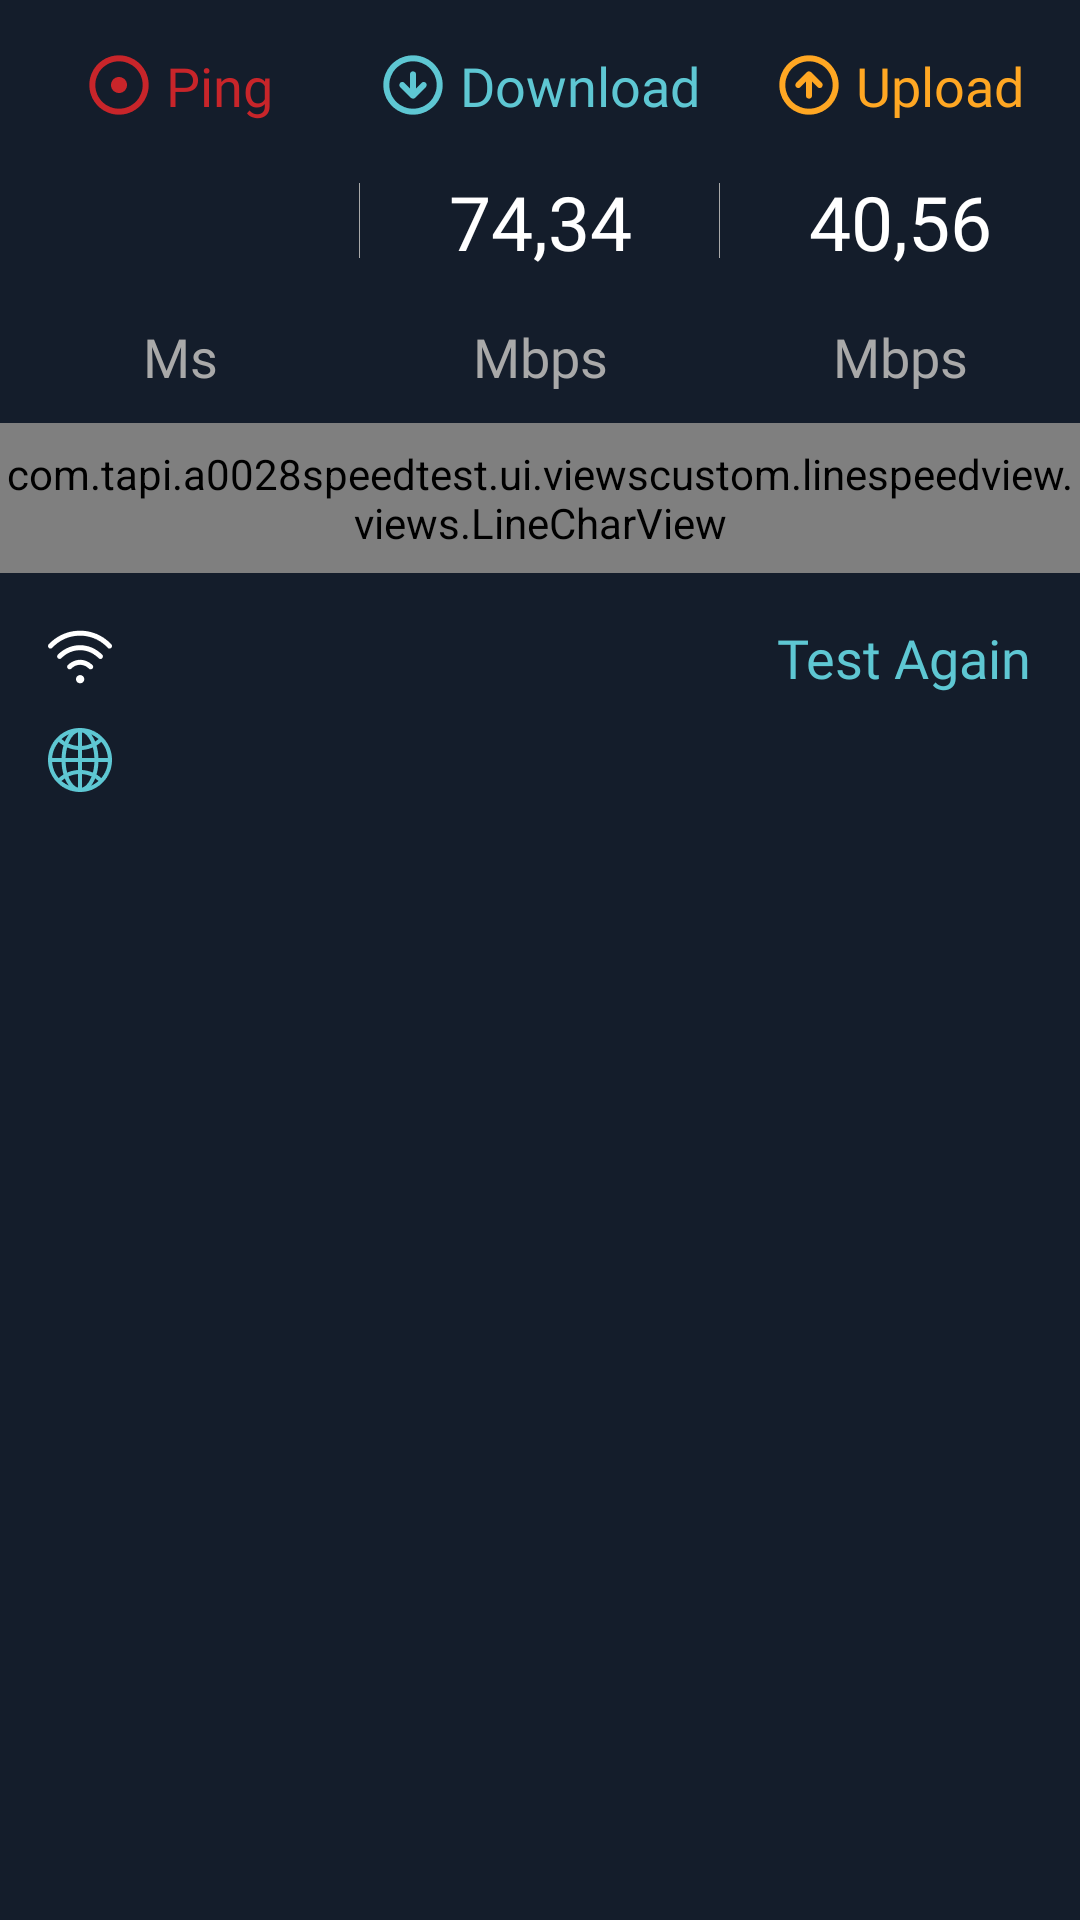

Reconstruct the res/layout file that produces this screen, plus the resources it refers to.
<!-- AndroidManifest.xml: application theme AppTheme -->
<!-- res/layout/result_maintab_dialog.xml -->
<?xml version="1.0" encoding="utf-8"?>
<layout xmlns:android="http://schemas.android.com/apk/res/android"
    xmlns:app="http://schemas.android.com/apk/res-auto"
    xmlns:tools="http://schemas.android.com/tools">

    <androidx.constraintlayout.widget.ConstraintLayout
        android:layout_width="match_parent"
        android:layout_height="match_parent"
        android:background="@color/colorBackground">



        <androidx.constraintlayout.widget.ConstraintLayout
            android:id="@+id/child_bg"
            android:layout_width="match_parent"
            android:layout_height="350dp"
            android:background="@color/colorBackground"
            android:paddingVertical="@dimen/d_16"
            android:visibility="visible"
            app:layout_constraintTop_toTopOf="parent"
            tools:ignore="MissingConstraints">


            <com.tapi.a0028speedtest.ui.viewscustom.linespeedview.views.LineCharView
                android:id="@+id/line_char_bg"
                android:layout_width="match_parent"
                android:layout_marginTop="@dimen/d_10"
                android:layout_height="50dp"
                app:layout_constraintTop_toBottomOf="@id/tv_units_bg"
                app:layout_constraintBottom_toTopOf="@id/network_location_tv"
                app:lv_color_line_download="@color/colorLineDownload"
                app:lv_color_line_upload="@color/colorLineUpload"
                app:lv_densityscreen="200"
                app:lv_ratiogap="10"/>
            <View
                android:id="@+id/view_1_bg"
                android:layout_width="0dp"
                android:layout_height="match_parent"
                app:layout_constraintEnd_toStartOf="@id/view_2_bg"
                app:layout_constraintHorizontal_chainStyle="spread_inside"
                app:layout_constraintStart_toStartOf="parent"
                app:layout_constraintTop_toTopOf="parent" />


            <androidx.appcompat.widget.AppCompatTextView
                android:id="@+id/ping_tv_bg"
                android:layout_width="wrap_content"
                android:layout_height="@dimen/d_text_result"
                android:drawableStart="@drawable/ic_circle_ping_maintab_screen"
                android:drawablePadding="5dp"
                android:fontFamily="@font/font_roboto_regular"
                android:gravity="center"
                android:text="@string/ping_result_maintab_screen"
                android:textColor="@color/colorRed"
                android:textSize="@dimen/d_18"
                app:layout_constraintLeft_toLeftOf="parent"
                app:layout_constraintRight_toLeftOf="@id/view_2_bg" />


            <TextView
                android:id="@+id/ping_result_tv_bg"
                android:layout_width="wrap_content"
                android:layout_height="wrap_content"
                android:layout_marginTop="@dimen/d_16"
                android:fontFamily="@font/font_roboto_bold"
                android:textColor="@color/white"
                android:textSize="@dimen/d_text_result"
                app:layout_constraintLeft_toLeftOf="parent"
                app:layout_constraintRight_toLeftOf="@id/view_2_bg"
                app:layout_constraintTop_toBottomOf="@id/ping_tv_bg" />

            <TextView
                android:id="@+id/tv_units_bg"
                android:layout_width="wrap_content"
                android:layout_height="wrap_content"
                android:layout_marginTop="@dimen/d_16"
                android:fontFamily="@font/font_roboto_regular"
                android:text="@string/ms_unit_pingresult_dialog"
                android:textColor="@color/colorGrayText"
                android:textSize="@dimen/d_18"
                app:layout_constraintLeft_toLeftOf="parent"
                app:layout_constraintRight_toLeftOf="@id/view_2_bg"
                app:layout_constraintTop_toBottomOf="@id/ping_result_tv_bg" />

            <View
                android:layout_width="@dimen/d_02"
                android:layout_height="@dimen/d_text_result"
                android:background="@color/colorGrayText"
                app:layout_constraintBottom_toBottomOf="@id/tv_units_bg"
                app:layout_constraintTop_toTopOf="parent"
                app:layout_constraintRight_toLeftOf="@id/view_2_bg"

         />

            <View
                android:id="@+id/view_2_bg"
                android:layout_width="0dp"
                android:layout_height="match_parent"
                app:layout_constraintEnd_toStartOf="@id/view_3_bg"
                app:layout_constraintStart_toEndOf="@id/view_1_bg" />


            <androidx.appcompat.widget.AppCompatTextView
                android:id="@+id/download_tv_bg"
                android:layout_width="wrap_content"
                android:layout_height="@dimen/d_text_result"
                android:drawableLeft="@drawable/ic_circle_download_maintabscreen"
                android:drawablePadding="@dimen/d_5"
                android:fontFamily="@font/font_roboto_regular"
                android:gravity="center"
                android:text="@string/download_maintab_screen"
                android:textColor="@color/colorLineDownload"
                android:textSize="@dimen/d_18"
                app:layout_constraintLeft_toRightOf="@id/view_1_bg"
                app:layout_constraintRight_toLeftOf="@id/view_3_bg" />


            <androidx.appcompat.widget.AppCompatTextView
                android:id="@+id/download_result_tv_bg"
                android:layout_width="wrap_content"
                android:layout_height="wrap_content"
                android:layout_marginTop="@dimen/d_16"
                android:fontFamily="@font/font_roboto_bold"
                android:text="74,34"
                android:textColor="@color/white"
                android:textSize="@dimen/d_text_result"
                app:layout_constraintLeft_toRightOf="@id/view_1_bg"
                app:layout_constraintRight_toLeftOf="@id/view_3_bg"
                app:layout_constraintTop_toBottomOf="@id/download_tv_bg" />

            <TextView
                android:layout_width="wrap_content"
                android:layout_height="wrap_content"
                android:layout_marginTop="@dimen/d_16"
                android:id="@+id/unit_download_tv"
                android:fontFamily="@font/font_roboto_regular"
                android:text="Mbps"
                android:textColor="@color/colorGrayText"
                android:textSize="@dimen/d_18"
                app:layout_constraintLeft_toRightOf="@id/view_1_bg"
                app:layout_constraintRight_toLeftOf="@id/view_3_bg"
                app:layout_constraintTop_toBottomOf="@id/ping_result_tv_bg" />

            <View
                android:layout_width="@dimen/d_02"
                android:layout_height="@dimen/d_text_result"
                android:background="@color/colorGrayText"
                android:paddingVertical="5dp"
                app:layout_constraintBottom_toBottomOf="@id/tv_units_bg"
                app:layout_constraintTop_toTopOf="parent"
                app:layout_constraintRight_toLeftOf="@id/view_3_bg"
                />

            <View
                android:id="@+id/view_3_bg"
                android:layout_width="0dp"
                android:layout_height="match_parent"
                app:layout_constraintEnd_toEndOf="parent"
                app:layout_constraintStart_toEndOf="@id/view_2_bg" />


            <TextView
                android:id="@+id/upload_tv_bg"
                android:layout_width="wrap_content"
                android:layout_height="@dimen/d_text_result"
                android:drawablePadding="@dimen/d_5"
                android:fontFamily="@font/font_roboto_regular"
                android:gravity="center"
                android:text="@string/upload_result_maintabscreen"
                android:textColor="@color/colorLineUpload"
                android:textSize="@dimen/d_18"
                app:drawableLeftCompat="@drawable/ic_circle_upload_maintabscreen"
                app:layout_constraintLeft_toRightOf="@id/view_2_bg"
                app:layout_constraintRight_toRightOf="parent" />


            <TextView
                android:id="@+id/upload_result_tv_bg"
                android:layout_width="wrap_content"
                android:layout_height="wrap_content"
                android:layout_marginTop="@dimen/d_16"
                android:fontFamily="@font/font_roboto_bold"
                android:text="40,56"
                android:textColor="@color/white"
                android:textSize="@dimen/d_text_result"
                app:layout_constraintLeft_toRightOf="@id/view_2_bg"
                app:layout_constraintRight_toRightOf="parent"
                app:layout_constraintTop_toBottomOf="@id/upload_tv_bg" />

            <TextView
                android:layout_width="wrap_content"
                android:layout_height="wrap_content"
                android:layout_marginTop="@dimen/d_16"
                android:fontFamily="@font/font_roboto_regular"
                android:text="Mbps"
                android:id="@+id/unit_upload_tv"
                android:textColor="@color/colorGrayText"
                android:textSize="@dimen/d_18"

                app:layout_constraintLeft_toRightOf="@id/view_2_bg"
                app:layout_constraintRight_toRightOf="parent"
                app:layout_constraintTop_toBottomOf="@id/upload_result_tv_bg" />

            <androidx.appcompat.widget.AppCompatTextView
                android:layout_marginTop="@dimen/d_16"
                android:id="@+id/network_location_tv"
                android:layout_width="wrap_content"
                android:layout_height="wrap_content"
                android:drawableLeft="@drawable/ic_wifi_dialog"
                android:drawablePadding="@dimen/d_10"
                android:fontFamily="@font/font_roboto_regular"
                android:paddingLeft="@dimen/d_16"
                android:textColor="@color/white"
                android:textSize="@dimen/d_18"
                app:layout_constraintTop_toBottomOf="@id/line_char_bg" />

            <androidx.appcompat.widget.AppCompatTextView
                android:layout_width="wrap_content"
                android:layout_height="wrap_content"
                android:layout_marginTop="@dimen/d_10"
                android:drawablePadding="@dimen/d_10"
                android:fontFamily="@font/font_roboto_regular"
                android:paddingStart="@dimen/d_16"
                android:id="@+id/network_name"
                android:textColor="@color/colorLineDownload"
                android:textSize="@dimen/d_18"
                app:drawableStartCompat="@drawable/ic_global_dialog"
                app:layout_constraintTop_toBottomOf="@id/network_location_tv"
                tools:ignore="RtlSymmetry" />

            <androidx.appcompat.widget.AppCompatTextView
                android:layout_width="wrap_content"
                android:layout_height="wrap_content"
                android:fontFamily="@font/font_roboto_regular"
                android:paddingStart="@dimen/d_16"
                android:paddingEnd="@dimen/d_16"
                android:text="@string/test_again_dialog_maintab_result"
                android:textColor="@color/colorLineDownload"
                android:textSize="@dimen/d_18"
                android:id="@+id/again_tv_bg"
                app:layout_constraintRight_toRightOf="parent"
                app:layout_constraintTop_toTopOf="@+id/network_location_tv"
                tools:ignore="RtlSymmetry" />


        </androidx.constraintlayout.widget.ConstraintLayout>


    </androidx.constraintlayout.widget.ConstraintLayout>


</layout>
<!-- resources referenced by this layout -->
<resources>
  <color name="colorBackground">#141D2B</color>
  <color name="colorGrayText">#A9A9A9</color>
  <color name="colorLineDownload">#5EC7D3</color>
  <color name="colorLineUpload">#FFA723</color>
  <color name="colorRed">#C8252A</color>
  <color name="white">#FFFFFFFF</color>
  <dimen name="d_02">0.2dp</dimen>
  <dimen name="d_10">10dp</dimen>
  <dimen name="d_16">16dp</dimen>
  <dimen name="d_18">18dp</dimen>
  <dimen name="d_5">5dp</dimen>
  <dimen name="d_text_result">25dp</dimen>
  <!-- drawable ic_circle_download_maintabscreen: png bitmap (drawable-xxhdpi, 1874 bytes) -->
  <!-- drawable ic_circle_ping_maintab_screen: png bitmap (drawable-xxhdpi, 1868 bytes) -->
  <!-- drawable ic_circle_upload_maintabscreen: png bitmap (drawable-xxhdpi, 1685 bytes) -->
  <!-- drawable ic_global_dialog: png bitmap (drawable-xxhdpi, 2818 bytes) -->
  <!-- drawable ic_wifi_dialog: png bitmap (drawable-xxhdpi, 965 bytes) -->
  <string name="download_maintab_screen">Download</string>
  <string name="ms_unit_pingresult_dialog">Ms</string>
  <string name="ping_result_maintab_screen">Ping</string>
  <string name="test_again_dialog_maintab_result">Test Again</string>
  <string name="upload_result_maintabscreen">Upload</string>
  <style name="AppTheme" parent="Theme.AppCompat.Light.NoActionBar">
  
          
          <item name="android:windowNoTitle">true</item>
          <item name="android:windowActionBar">false</item>
      </style>
</resources>
